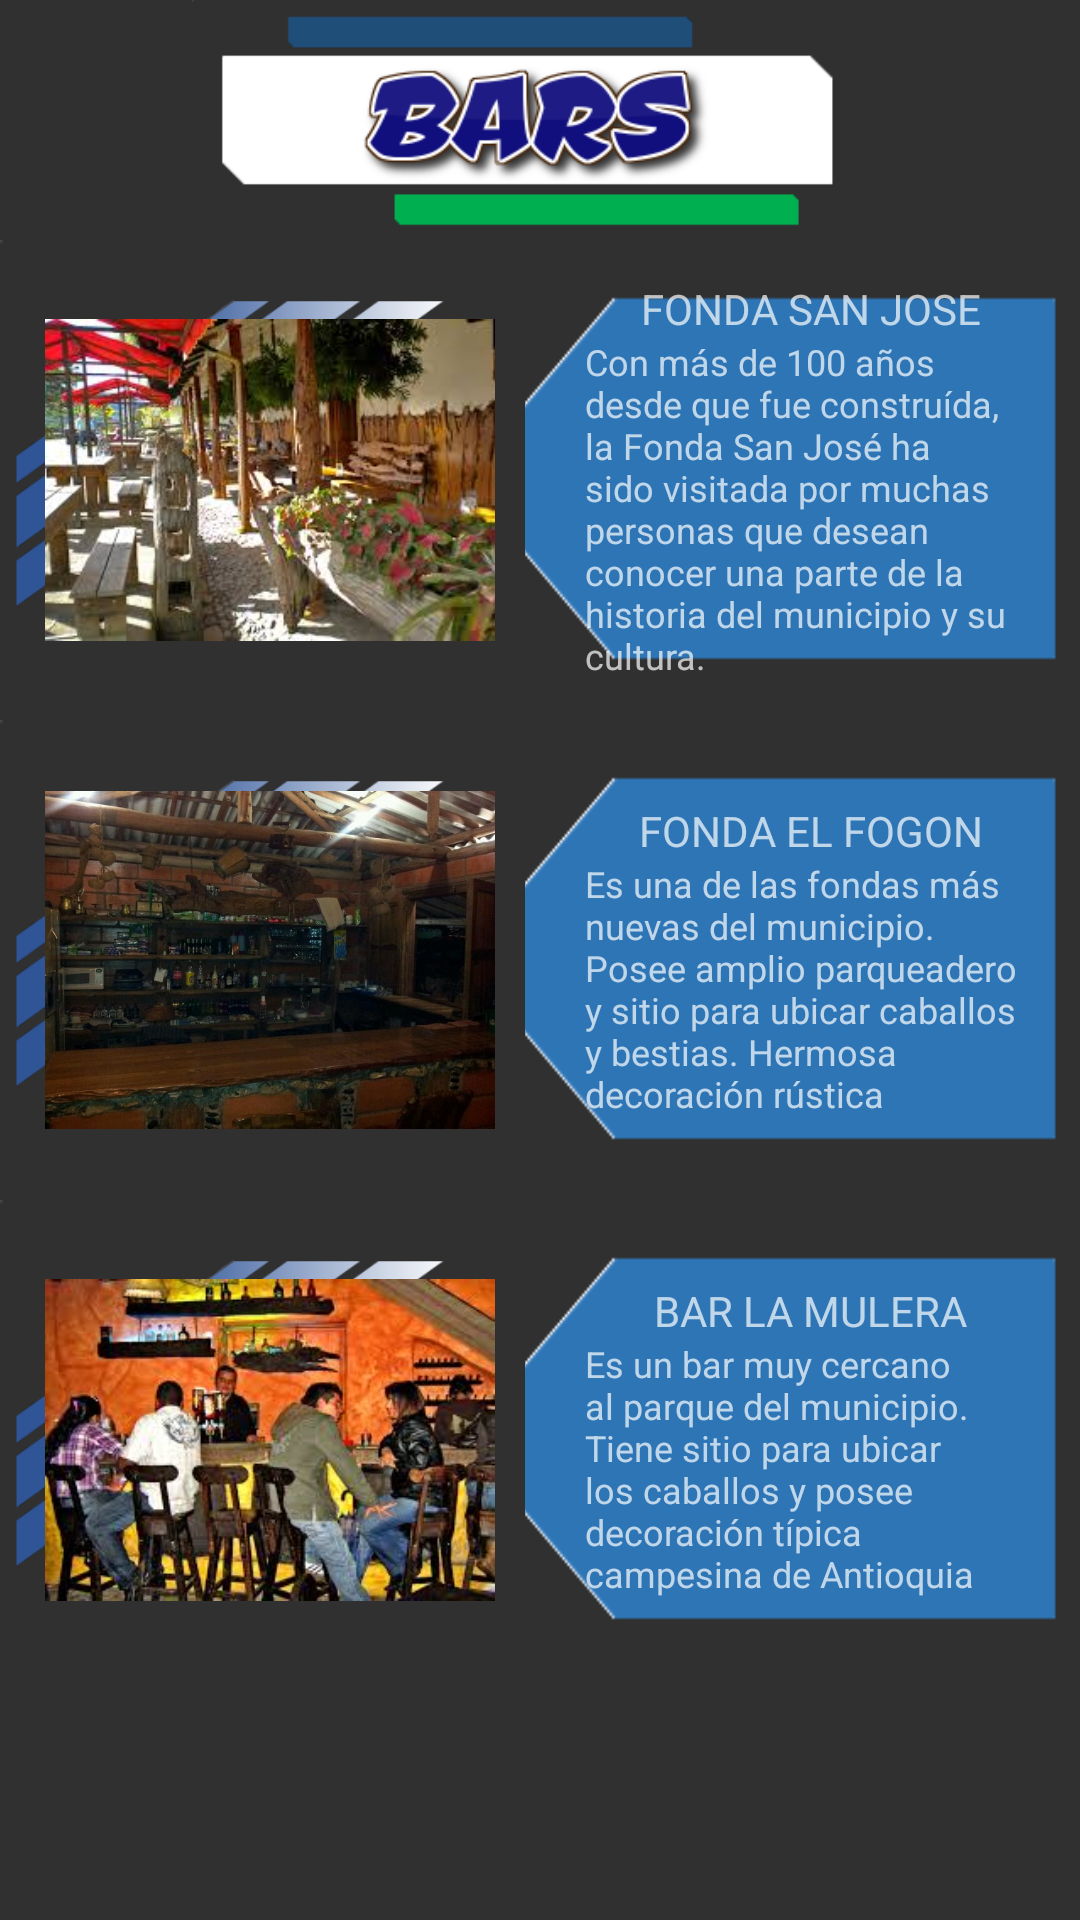

The Android layout XML behind this screen, and the referenced resources:
<!-- AndroidManifest.xml: application theme Theme.AppCompat.DialogWhenLarge -->
<!-- res/layout/fragment_bar.xml -->
<?xml version="1.0" encoding="utf-8"?>
<ScrollView xmlns:android="http://schemas.android.com/apk/res/android"
    android:layout_width="match_parent"
    android:layout_height="match_parent"
    android:layout_margin="10dp"
    android:theme="@style/Theme.AppCompat.DialogWhenLarge"
    android:background="@color/customcolor1">

    <LinearLayout
        android:layout_width="fill_parent"
        android:layout_height="50dp"
        android:orientation="vertical"

        >

        <LinearLayout
            android:layout_width="fill_parent"
            android:layout_height="80dp"
            >

            <ImageView
                android:layout_width="wrap_content"
                android:layout_height="wrap_content"
                android:src="@drawable/title_bars"/>
        </LinearLayout>


        <LinearLayout
            android:layout_width="fill_parent"
            android:layout_height="160dp"
            android:orientation="vertical">

            <LinearLayout
                android:layout_width="fill_parent"
                android:layout_height="160dp"
                android:layout_weight="0.5"
                android:background="@drawable/background_menu_2">

                <LinearLayout
                    android:layout_width="fill_parent"
                    android:layout_height="fill_parent"
                    android:layout_weight="1"
                    android:gravity="center">

                    <LinearLayout
                        android:layout_width="170dp"
                        android:layout_height="120dp"
                        android:background="@drawable/border_decoration_blue"
                        android:gravity="center">
                        <ImageView
                            android:layout_width="150dp"
                            android:layout_height="120dp"
                            android:src="@drawable/fonda_sanjose"
                            />
                    </LinearLayout>
                </LinearLayout>

                <LinearLayout
                    android:layout_width="fill_parent"
                    android:layout_height="fill_parent"
                    android:layout_weight="1"
                    android:gravity="center">

                    <LinearLayout
                        android:layout_width="fill_parent"
                        android:layout_height="fill_parent"
                        android:layout_weight="0.5"
                        android:orientation="vertical"
                        android:gravity="center"
                        >

                        <TextView
                            android:layout_width="wrap_content"
                            android:layout_height="wrap_content"
                            android:text="@string/title_fonda_sanjose"
                            android:textColor="@color/darkred"
                            android:gravity="center"/>

                        <TextView
                            android:layout_width="150dp"
                            android:layout_height="wrap_content"
                            android:text="@string/description_fonda_sanjose"
                            android:textSize="12dp"/>
                    </LinearLayout>
                </LinearLayout>
            </LinearLayout>



        </LinearLayout>


        <LinearLayout
            android:layout_width="fill_parent"
            android:layout_height="160dp"
            android:layout_weight="0.5"
            android:background="@drawable/background_menu_2">

            <LinearLayout
                android:layout_width="fill_parent"
                android:layout_height="fill_parent"
                android:layout_weight="1"
                android:gravity="center">

                <LinearLayout
                    android:layout_width="170dp"
                    android:layout_height="120dp"
                    android:background="@drawable/border_decoration_blue"
                    android:gravity="center">
                    <ImageView
                        android:layout_width="150dp"
                        android:layout_height="120dp"
                        android:src="@drawable/elfogon_fonda"
                        />
                </LinearLayout>
            </LinearLayout>

            <LinearLayout
                android:layout_width="fill_parent"
                android:layout_height="fill_parent"
                android:layout_weight="1"
                android:gravity="center">

                <LinearLayout
                    android:layout_width="fill_parent"
                    android:layout_height="fill_parent"
                    android:layout_weight="0.5"
                    android:orientation="vertical"
                    android:gravity="center"
                    >

                    <TextView
                        android:layout_width="wrap_content"
                        android:layout_height="wrap_content"
                        android:text="@string/title_fonda_elfogon"
                        android:textColor="@color/darkred"
                        android:gravity="center"/>

                    <TextView
                        android:layout_width="150dp"
                        android:layout_height="wrap_content"
                        android:text="@string/description_fonda_elfogon"
                        android:textSize="12dp"/>
                </LinearLayout>
            </LinearLayout>
        </LinearLayout>


        <LinearLayout
            android:layout_width="fill_parent"
            android:layout_height="160dp"
            android:layout_weight="0.5"
            android:background="@drawable/background_menu_2">

            <LinearLayout
                android:layout_width="fill_parent"
                android:layout_height="fill_parent"
                android:layout_weight="1"
                android:gravity="center">

                <LinearLayout
                    android:layout_width="170dp"
                    android:layout_height="120dp"
                    android:background="@drawable/border_decoration_blue"
                    android:gravity="center">
                    <ImageView
                        android:layout_width="150dp"
                        android:layout_height="120dp"
                        android:src="@drawable/lamulera_fonda"
                        />
                </LinearLayout>
            </LinearLayout>

            <LinearLayout
                android:layout_width="fill_parent"
                android:layout_height="fill_parent"
                android:layout_weight="1"
                android:gravity="center">

                <LinearLayout
                    android:layout_width="fill_parent"
                    android:layout_height="fill_parent"
                    android:layout_weight="0.5"
                    android:orientation="vertical"
                    android:gravity="center"
                    >

                    <TextView
                        android:layout_width="wrap_content"
                        android:layout_height="wrap_content"
                        android:text="@string/title_fonda_lamulera"
                        android:textColor="@color/darkred"
                        android:gravity="center"/>

                    <TextView
                        android:layout_width="150dp"
                        android:layout_height="wrap_content"
                        android:text="@string/description_fonda_lamulera"
                        android:textSize="12dp"/>
                </LinearLayout>
            </LinearLayout>
        </LinearLayout>


    </LinearLayout>


</ScrollView>
<!-- resources referenced by this layout -->
<resources>
  <!-- drawable background_menu_2: png bitmap (drawable, 1254 bytes) -->
  <!-- drawable border_decoration_blue: png bitmap (drawable, 12313 bytes) -->
  <!-- drawable elfogon_fonda: jpg bitmap (drawable, 72851 bytes) -->
  <!-- drawable fonda_sanjose: jpg bitmap (drawable, 14021 bytes) -->
  <!-- drawable lamulera_fonda: jpg bitmap (drawable, 14948 bytes) -->
  <!-- drawable title_bars: png bitmap (drawable, 18096 bytes) -->
  <string name="description_fonda_elfogon">Es una de las fondas más nuevas del municipio. Posee amplio parqueadero y sitio para ubicar caballos y bestias. Hermosa decoración rústica</string>
  <string name="description_fonda_lamulera">Es un bar muy cercano al parque del municipio. Tiene sitio para ubicar los caballos y posee decoración típica campesina de Antioquia</string>
  <string name="description_fonda_sanjose">Con más de 100 años desde que fue construída, la Fonda San José ha sido visitada por muchas personas que desean conocer una parte de la historia del municipio y su cultura.</string>
  <string name="title_fonda_elfogon">FONDA EL FOGON</string>
  <string name="title_fonda_lamulera">BAR LA MULERA</string>
  <string name="title_fonda_sanjose">FONDA SAN JOSE</string>
</resources>
